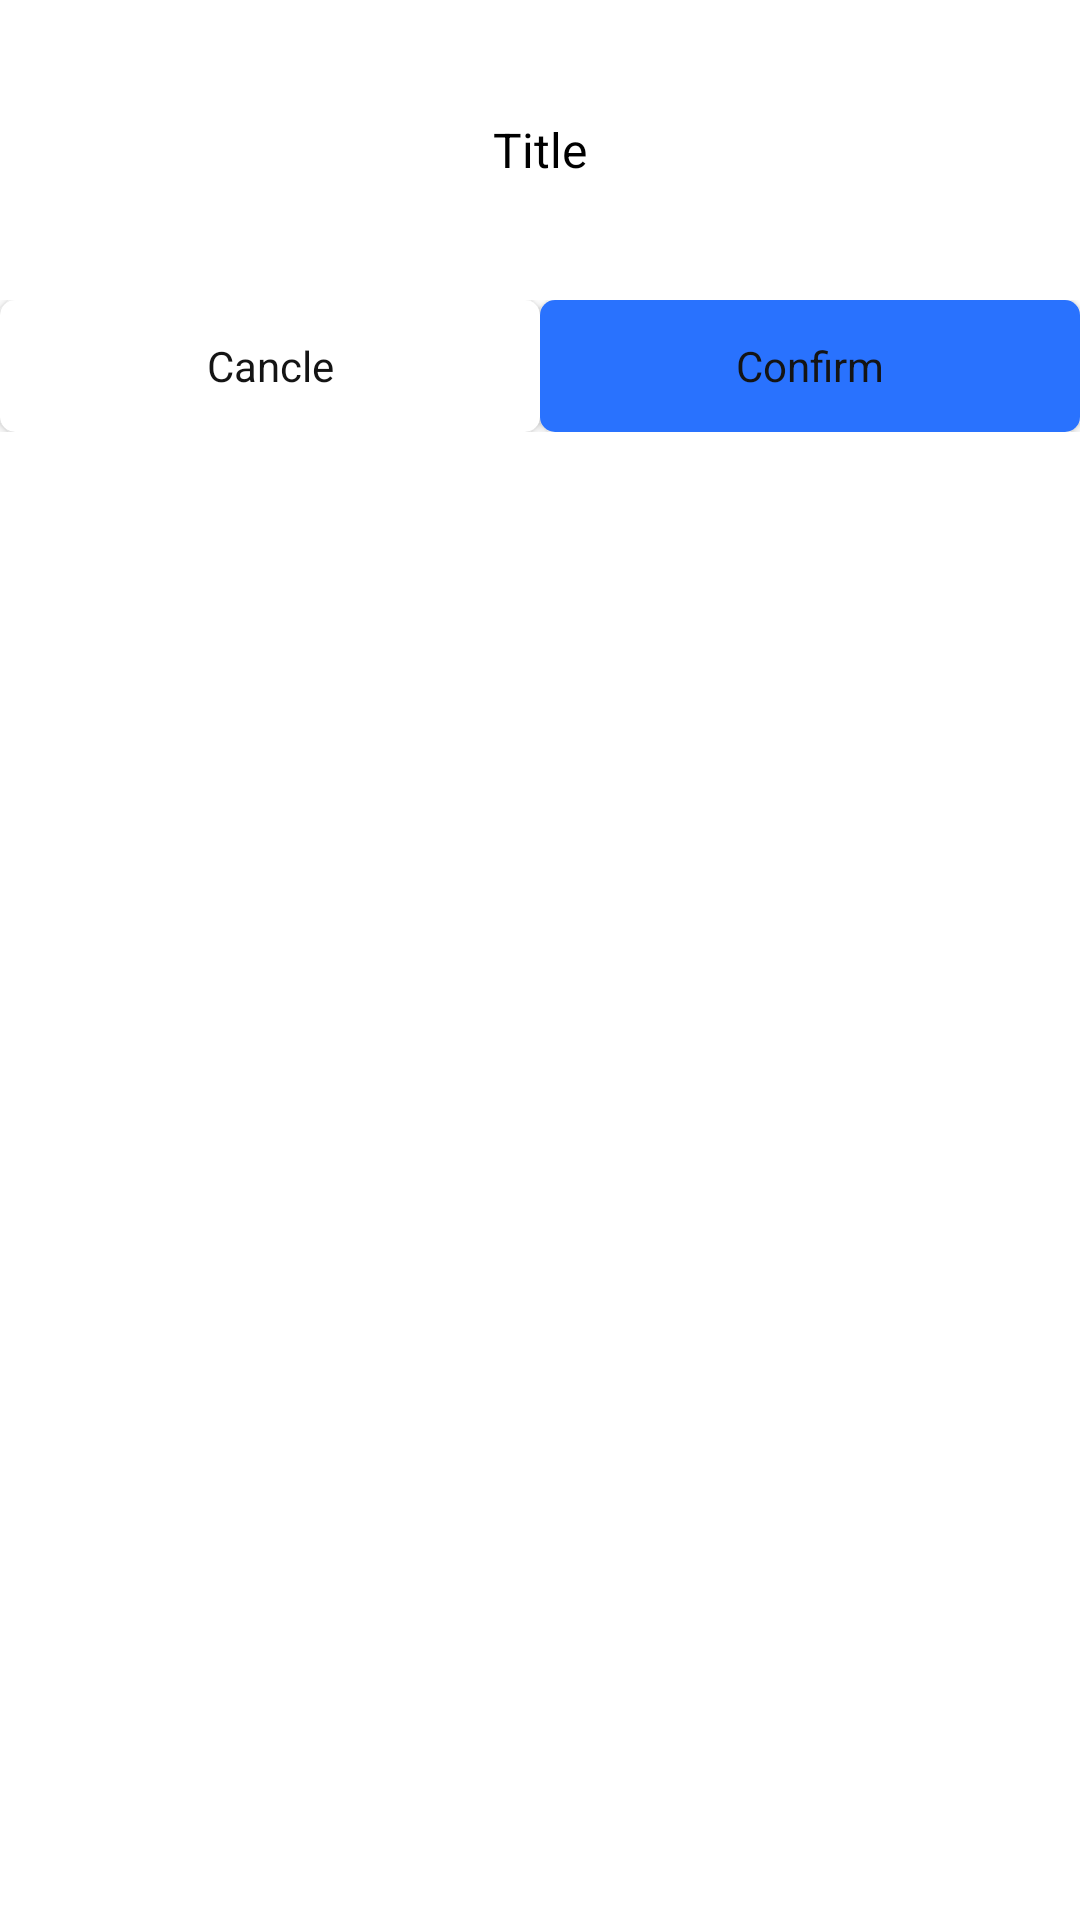

Layout XML and referenced resources for this Android screen:
<!-- AndroidManifest.xml: application theme Theme.AfemeV2 -->
<!-- res/layout/view_dialog_double.xml -->
<?xml version="1.0" encoding="utf-8"?>
<LinearLayout xmlns:android="http://schemas.android.com/apk/res/android"
    xmlns:app="http://schemas.android.com/apk/res-auto"
    android:layout_width="match_parent"
    android:layout_height="wrap_content"
    android:layout_margin="10dp"
    android:orientation="vertical">

    <LinearLayout
        android:layout_width="match_parent"
        android:layout_height="100dp"
        android:gravity="center_vertical|center_horizontal">

        <TextView
            android:id="@+id/d_title"
            android:layout_width="wrap_content"
            android:layout_height="wrap_content"
            android:layout_marginLeft="10dp"
            android:layout_marginRight="10dp"
            android:gravity="center_horizontal"
            android:text="Title"
            android:textColor="#000000"
            android:textSize="16sp" />
    </LinearLayout>


    <LinearLayout
        android:layout_width="match_parent"
        android:layout_height="44dp"

        android:weightSum="1">

        <androidx.cardview.widget.CardView
            android:layout_width="0dp"
            android:layout_height="match_parent"
            android:layout_weight="0.5"
            app:cardCornerRadius="5dp">

            <TextView
                android:id="@+id/d_cancel"
                android:layout_width="match_parent"
                android:layout_height="match_parent"

                android:gravity="center_horizontal|center_vertical"
                android:text="@string/cancle"
                android:textColor="@color/very_dark_gray_mostly_black" />
        </androidx.cardview.widget.CardView>

        <androidx.cardview.widget.CardView
            android:layout_width="0dp"
            android:layout_height="match_parent"
            android:layout_weight="0.5"
            app:cardCornerRadius="5dp">

            <TextView
                android:id="@+id/d_confirm"
                android:layout_width="match_parent"

                android:layout_height="match_parent"
                android:background="@color/bright_blue"
                android:gravity="center_horizontal|center_vertical"
                android:text="@string/confirm"
                android:textColor="@color/very_dark_gray_mostly_black" />
        </androidx.cardview.widget.CardView>
    </LinearLayout>

</LinearLayout>
<!-- resources referenced by this layout -->
<resources>
  <color name="bright_blue">#2972FE</color>
  <color name="very_dark_gray_mostly_black">#141414</color>
  <string name="cancle">Cancle</string>
  <string name="confirm">Confirm</string>
  <style name="Theme.AfemeV2" parent="Theme.MaterialComponents.DayNight.NoActionBar">
          
          <item name="colorPrimary">@color/bright_blue</item>
          <item name="colorPrimaryVariant">@color/bright_blue</item>
          <item name="colorOnPrimary">@color/white</item>
          
          <item name="colorSecondary">@color/bright_blue</item>
          <item name="colorSecondaryVariant">@color/bright_blue</item>
          <item name="colorOnSecondary">@color/black</item>
          
          <item name="android:statusBarColor" tools:targetApi="l">@color/white</item>
          
      </style>
      //Bottomsheet theme
  <color name="white">#FFFFFFFF</color>
  <color name="black">#FF000000</color>
</resources>
